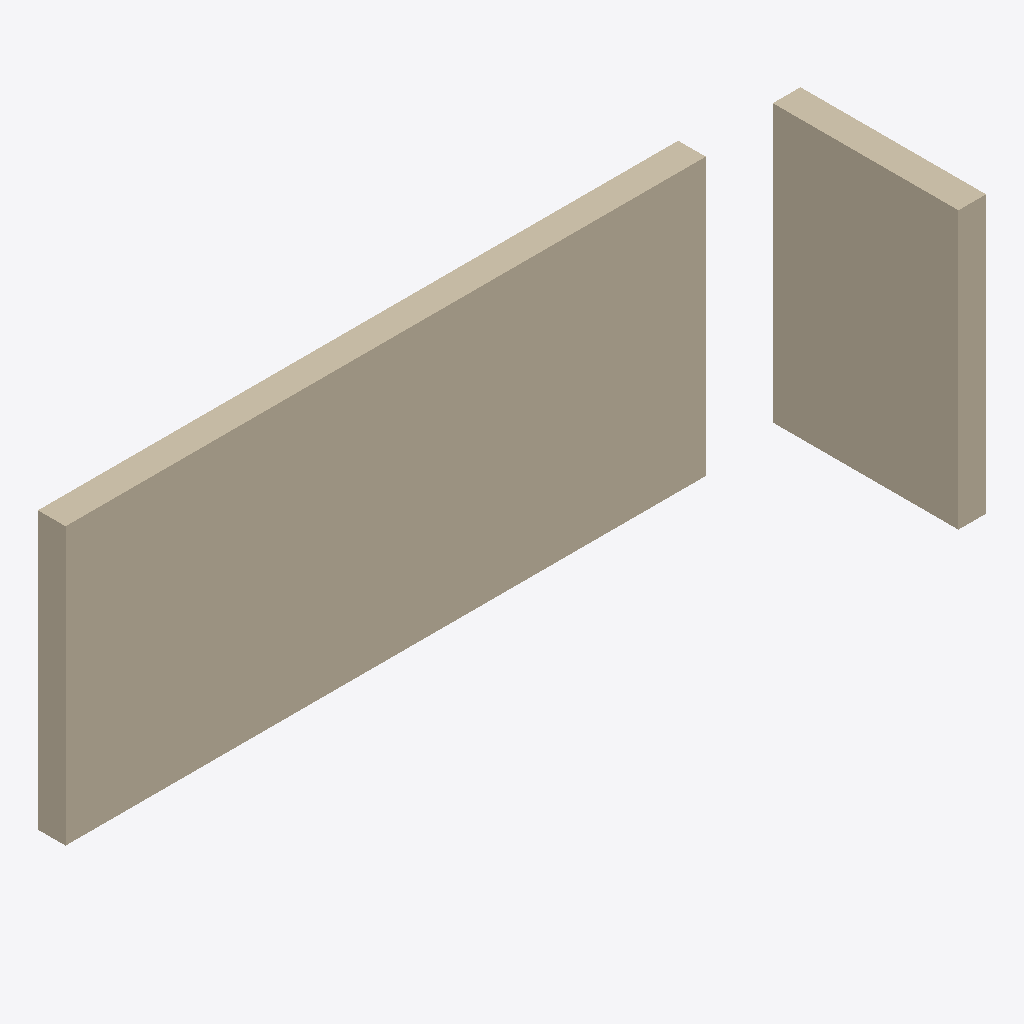
Isometric view of an IFC building model (IFC-SPF (STEP), schema IFC4, length unit millimetre), seen from the south-west, elements coloured by IFC class: 2 walls (beige).
Extent 8.1 m × 2.2 m × 3.0 m (x, y, z). Storeys (1): Ground Floor at 0.00 m. Elements (2): 2 IfcWallStandardCase.

HEADER;
FILE_DESCRIPTION(('ViewDefinition [, QuantityTakeOffAddOnView, SpaceBoundary2ndLevelAddOnView]','Option [Drawing Scale: 100.000000]','Option [Global Unique Identifiers (GUID): Keep existing]','Option [Elements to export: Visible elements (on all stories)]','Option [Partial Structure Display: Entire Model]','Option [IFC Domain: All]','Option [Convert Grid elements: On]','[29 more]'),'2;1');
FILE_NAME('/Users/giacomo/Work/IFC/ifc_prove_revisioni/AC_prova_5_rimensionato_ifc4/murorid','2018-02-20T13:03:02',('Architect'),('Building Designer Office'),'The EXPRESS Data Manager Version 5.02.0100.09 : ','IFC file generated by GRAPHISOFT ARCHICAD-64 v20','The authorising person');
FILE_SCHEMA(('IFC4'));
ENDSEC;
DATA;
#70=IFCPROJECT('344O7vICcwH8qAEnwJDjSU',#12,'Project',$,$,$,$,(#66),#53);
#91=IFCSITE('20FpTZCqJy2vhVJYtjuIce',#12,'Site',$,$,#88,$,$,.ELEMENT.,(47,33,34,948800),(19,3,17,204400),0.0,$,$);
#131=IFCBUILDING('00tMo7QcxqWdIGvc4sMN2A',#12,'Building',$,$,#129,$,$,.ELEMENT.,$,$,$);
#153=IFCBUILDINGSTOREY('1oZ0wPs_PE8ANCPg3bIs4j',#12,'Ground Floor',$,$,#151,$,$,.ELEMENT.,0.0);
#230=IFCWALLSTANDARDCASE('3y2gYcLLxNIxL6h0iiJZcP',#12,'SW - 002',$,$,#176,#224,'FC0AA8A6-555E-D74B-B546-AC0B2C4E3999',$);
#582=IFCWALLSTANDARDCASE('3hZhkDj$UmHhSlw2aRT$0Y',#12,'SW - 004',$,$,#544,#578,'EB8EBB8D-B7F7-B046-B72F-E8291B77F022',$);
ENDSEC;
